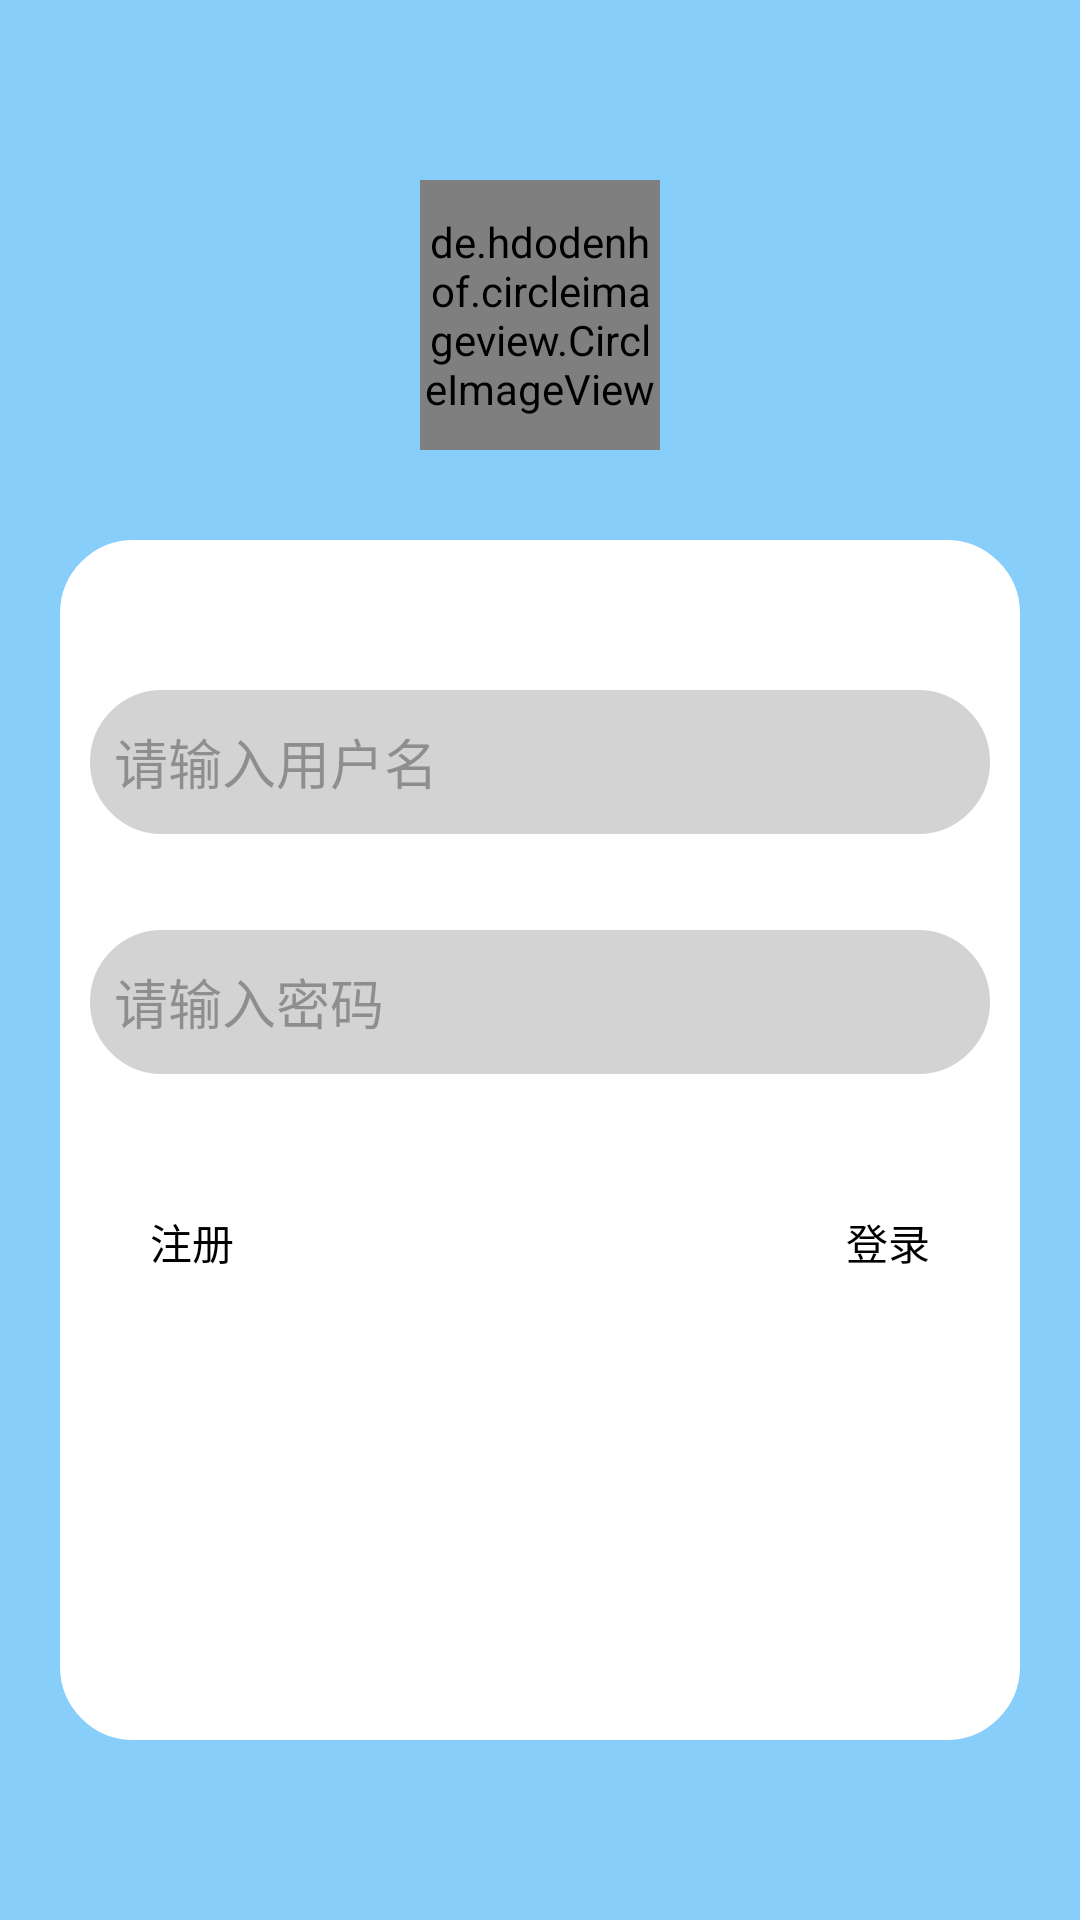

Write the Android layout XML for this screen, with the resource values it uses.
<!-- AndroidManifest.xml: application theme Theme.Bendiyinyue1 -->
<!-- res/layout/denglu.xml -->
<LinearLayout xmlns:android="http://schemas.android.com/apk/res/android"
    xmlns:tools="http://schemas.android.com/tools"

    android:layout_width="match_parent"
    android:layout_height="match_parent"
    android:orientation="vertical"
    android:padding="16dp"
    tools:context=".MainActivity"
    android:gravity="center"
    android:background="@color/blue">


    <de.hdodenhof.circleimageview.CircleImageView
        android:id="@+id/mine_avatar"
        android:layout_width="80dp"
        android:layout_height="90dp"



        android:layout_marginBottom="30dp"


        android:src="@drawable/img_1"
        tools:ignore="MissingClass" />

    <LinearLayout
        android:background="@drawable/rounded_border2"

        android:layout_width="320dp"
        android:layout_height="400dp"
        android:orientation="vertical"
        android:gravity="center_horizontal"
        tools:ignore="ExtraText">


        <EditText
            android:id="@+id/username_edit_text"
            android:layout_width="300dp"
            android:layout_height="48dp"
            android:layout_marginTop="50dp"
            android:layout_marginBottom="16dp"
            android:drawableLeft="@drawable/baseline_person_24"
            android:background="@drawable/rounded_border"

            android:drawablePadding="20dp"
            android:hint="请输入用户名"
            android:padding="8dp" />

        <EditText
            android:id="@+id/password_edit_text"
            android:layout_width="300dp"
            android:layout_height="48dp"
            android:background="@drawable/rounded_border"
            android:layout_marginTop="16dp"
        android:layout_marginBottom="32dp"
        android:drawableLeft="@drawable/baseline_person_24"
        android:drawablePadding="20dp"
        android:hint="请输入密码"
        android:inputType="textPassword"
        android:padding="8dp" />


    <LinearLayout
        android:layout_width="match_parent"
        android:layout_height="wrap_content"
        android:orientation="horizontal">

        <Button
            android:id="@+id/register_button"
            style="@style/TransparentButtonStyle"
            android:layout_width="wrap_content"
            android:layout_height="wrap_content"
            android:textColor="@color/black"
            android:text="注册" />

        <Space
            android:layout_width="0dp"
            android:layout_height="wrap_content"
            android:layout_weight="1" />

        <Button
            android:id="@+id/login_button"
            android:textColor="@color/black"
            style="@style/TransparentButtonStyle"
            android:layout_width="wrap_content"
            android:layout_height="wrap_content"
            android:text="登录" />
    </LinearLayout>
</LinearLayout>
</LinearLayout>
<!-- resources referenced by this layout -->
<resources>
  <color name="black">#FF000000</color>
  <color name="blue">#87CEFA</color>
  <!-- drawable img_1: png bitmap (drawable, 308478 bytes) -->
  <!-- drawable rounded_border (drawable) -->
  <?xml version="1.0" encoding="utf-8"?>
  <shape xmlns:android="http://schemas.android.com/apk/res/android">
      <solid android:color="#ffd3d3d3"/>
      <corners android:radius="24dp"/>
      <stroke
          android:width="1dp"
      android:color="#ffD3D3D3"/>
  </shape>
  <!-- drawable rounded_border2 (drawable) -->
  <?xml version="1.0" encoding="utf-8"?>
  <shape xmlns:android="http://schemas.android.com/apk/res/android">
      <solid android:color="@color/white"/>
      <corners android:radius="24dp"/>
      <stroke
          android:width="1dp"
          android:color="@color/white"/>
  </shape>
  <style name="TransparentButtonStyle" parent="Widget.AppCompat.Button">
          <item name="android:background">@android:color/transparent</item>
      </style>
  <style name="Theme.Bendiyinyue1" parent="Base.Theme.Bendiyinyue1" />
  <color name="white">#FFFFFFFF</color>
  <style name="Base.Theme.Bendiyinyue1" parent="Theme.Material3.DayNight.NoActionBar">
          
          
      </style>
</resources>
